Photos from the image-classification dataset "PlantVillage_Augmented_Dataset" in the GitHub repository devnamanthakur/Potato-Leaf-Disease-Detection-DWM. Its 3 classes are: early blight, healthy, late blight.

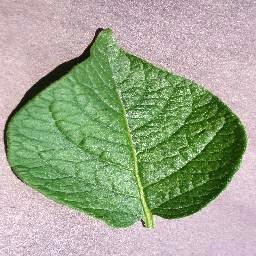
Label: healthy

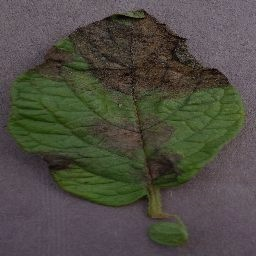
Label: late blight

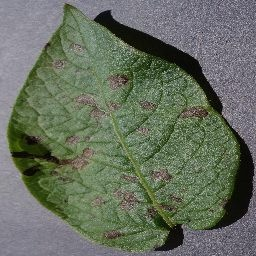
Label: early blight

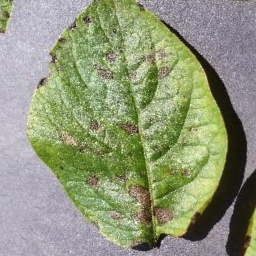
Label: early blight

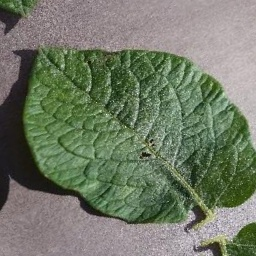
Label: healthy

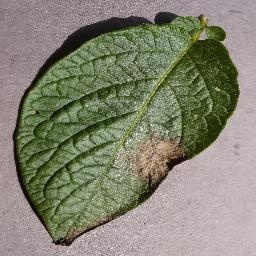
Label: late blight
